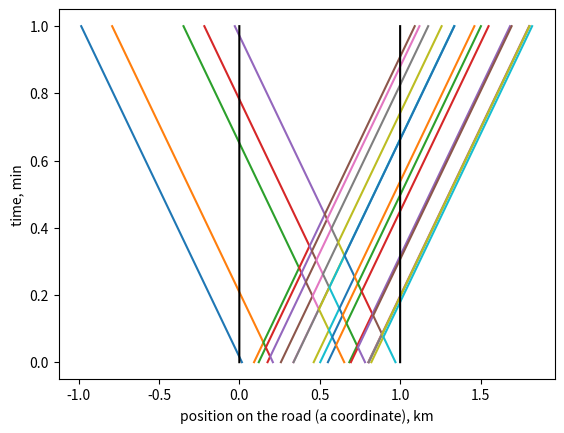

This figure's Python source:
# N cars, v = 1 km/s  , L = 1 km
#how much time to go away from the road
from random import *
import numpy as np
import matplotlib.pyplot as plt

N = 20
L = 1.0
x = []
#get initial positions
for i in range(N):
    x.append(random())
x.sort()

print (x)
#get initial velocities and its directions
v = []
for i in range(N):
    v.append(1.0)

#get random directions
for i in range(N):
    r = random()
    if r>0.5:
        v[i] = -v[i]

T = 1.
dt = 1.0/60.0/60.0
xnew = []
xnew1 = []
for i in range(N):
    xnew.append(0.0)  #just to initialize xnew
    xnew1.append(0.0)

xcar = []
for i in range(N):
    xcar.append([])

left = [] #to draw boundaries
right = []
    
time = []
    
print('   start time loop   ')
for t in np.arange(dt,T,dt):

    time.append(t)
    left.append(0.0)
    right.append(1.0)

    for i in range(N):
        xnew[i] = x[i] + v[i]*dt

    j = []
    for i in range(N):
        if i == 0:
            if xnew[0] > xnew[1]:
                xnew1[0] = x[0]
                v[0] = -v[0]
                j.append(i)
        elif i==N-1:
            if xnew[N-1]<xnew[N-2]:
                xnew1[N-1] = x[N-1]
                v[N-1] = -v[N-1]
                j.append(i)
        else:
            if xnew[i] > xnew[i+1] or xnew[i] < xnew[i-1]:
                xnew1[i] = x[i]
                v[i] = -v[i]
                j.append(i)

    for i in range(len(j)):
        xnew[j[i]] = xnew1[j[i]]
               
    for i in range(N):
        x[i] = xnew[i]
        xcar[i].append(x[i])
           
    print('--------', t)
    print(x)

for i in range(N):
    plt.plot(xcar[i], time)

plt.xlabel('position on the road (a coordinate), km')
plt.ylabel('time, min')
plt.plot(left, time, color='black')
plt.plot(right, time, color = 'black')

plt.show()
